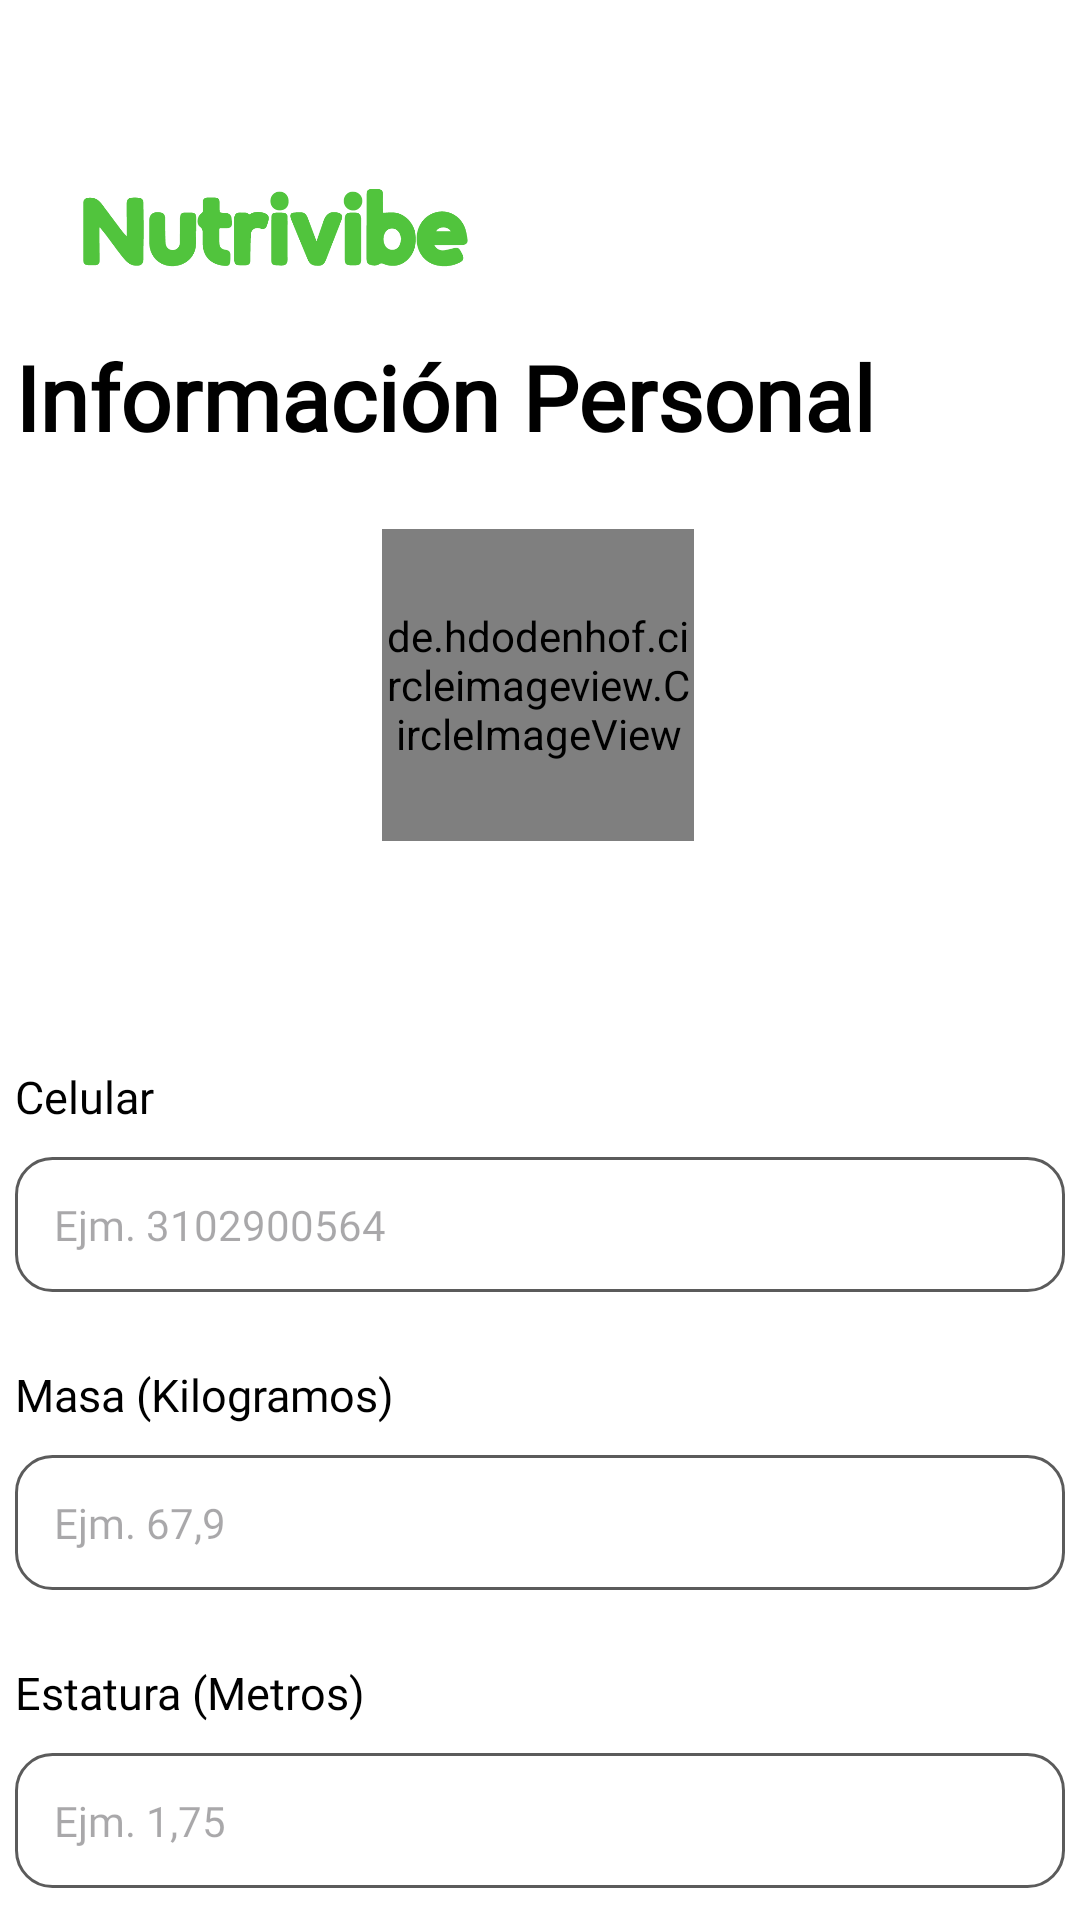

Produce the Android XML layout that renders to this screen, including the resource entries it uses.
<!-- AndroidManifest.xml: application theme Theme.Proyecto -->
<!-- res/layout/activity_informacion_personal_edicion.xml -->
<?xml version="1.0" encoding="utf-8"?>
<androidx.constraintlayout.widget.ConstraintLayout xmlns:android="http://schemas.android.com/apk/res/android"
    xmlns:app="http://schemas.android.com/apk/res-auto"
    xmlns:tools="http://schemas.android.com/tools"
    android:id="@+id/main"
    android:background="@color/white"
    android:layout_width="match_parent"
    android:layout_height="match_parent"
    tools:context=".pantallasCuenta.InformacionPersonalEdicion">
    <ImageView
        android:id="@+id/imageView9"
        android:layout_width="173dp"
        android:layout_height="68dp"
        android:layout_marginTop="40dp"
        app:layout_constraintEnd_toEndOf="parent"
        app:layout_constraintHorizontal_bias="0.029"
        app:layout_constraintStart_toStartOf="parent"
        app:layout_constraintTop_toTopOf="parent"
        app:srcCompat="@drawable/nutrivibeverde" />
    <TextView
        android:id="@+id/textView15"
        android:layout_width="350dp"
        android:layout_height="wrap_content"
        android:layout_marginTop="4dp"
        android:fontFamily="@font/satoshi"
        android:text="Información Personal"
        android:textColor="@color/black"
        android:textSize="30dp"
        android:textStyle="bold"
        app:layout_constraintEnd_toEndOf="parent"
        app:layout_constraintStart_toStartOf="parent"
        app:layout_constraintTop_toBottomOf="@+id/imageView9" />

    <de.hdodenhof.circleimageview.CircleImageView
        android:id="@+id/fotoPerfil"
        android:layout_width="104dp"
        android:layout_height="104dp"
        android:layout_marginTop="24dp"
        android:src="@drawable/iconousuario"
        app:civ_border_color="@color/white"
        app:civ_border_width="0dp"
        app:layout_constraintEnd_toEndOf="parent"
        app:layout_constraintHorizontal_bias="0.498"
        app:layout_constraintStart_toStartOf="parent"
        app:layout_constraintTop_toBottomOf="@+id/textView15" />

    <ImageButton
        android:id="@+id/imageButton"
        android:layout_width="70dp"
        android:layout_height="59dp"
        android:layout_marginEnd="124dp"
        android:backgroundTint="@color/white"
        android:scaleType="fitCenter"
        app:layout_constraintEnd_toEndOf="parent"
        app:layout_constraintTop_toBottomOf="@+id/fotoPerfil"
        app:srcCompat="@drawable/archivosicono" />

    <ImageButton
        android:id="@+id/imageButton2"
        android:layout_width="70dp"
        android:layout_height="59dp"
        android:backgroundTint="@color/white"
        android:scaleType="fitCenter"
        app:layout_constraintEnd_toStartOf="@+id/imageButton"
        app:layout_constraintHorizontal_bias="0.89"
        app:layout_constraintStart_toStartOf="parent"
        app:layout_constraintTop_toBottomOf="@+id/fotoPerfil"
        app:srcCompat="@drawable/tomarfotoicono" />

    <TextView
        android:id="@+id/textView17"
        android:layout_width="350dp"
        android:layout_height="wrap_content"
        android:layout_marginTop="16dp"
        android:fontFamily="@font/satoshi"
        android:text="Celular"
        android:textColor="@color/black"
        android:textSize="15dp"
        app:layout_constraintEnd_toEndOf="parent"
        app:layout_constraintHorizontal_bias="0.508"
        app:layout_constraintStart_toStartOf="parent"
        app:layout_constraintTop_toBottomOf="@+id/imageButton2" />

    <EditText
        android:id="@+id/celular"
        android:layout_width="350dp"
        android:layout_height="45dp"
        android:layout_marginTop="10dp"
        android:background="@drawable/editar_edittext"
        android:ems="10"
        android:fontFamily="@font/satoshi"
        android:textColor="@color/gris"
        android:hint="   Ejm. 3102900564"
        android:padding="3dp"
        android:textSize="14dp"
        android:inputType="phone"
        app:layout_constraintEnd_toEndOf="parent"
        app:layout_constraintHorizontal_bias="0.493"
        app:layout_constraintStart_toStartOf="parent"
        app:layout_constraintTop_toBottomOf="@+id/textView17" />
    <TextView
        android:id="@+id/textView18"
        android:layout_width="350dp"
        android:layout_height="wrap_content"
        android:layout_marginTop="24dp"
        android:fontFamily="@font/satoshi"
        android:text="Masa (Kilogramos)"
        android:textColor="@color/black"
        android:textSize="15dp"
        app:layout_constraintEnd_toEndOf="parent"
        app:layout_constraintHorizontal_bias="0.508"
        app:layout_constraintStart_toStartOf="parent"
        app:layout_constraintTop_toBottomOf="@+id/celular" />

    <EditText
        android:id="@+id/masa"
        android:layout_width="350dp"
        android:layout_height="45dp"
        android:layout_marginTop="10dp"
        android:background="@drawable/editar_edittext"
        android:ems="10"
        android:fontFamily="@font/satoshi"
        android:textColor="@color/gris"
        android:hint="   Ejm. 67,9"
        android:padding="3dp"
        android:textSize="14dp"
        android:inputType="numberDecimal"
        app:layout_constraintEnd_toEndOf="parent"
        app:layout_constraintHorizontal_bias="0.493"
        app:layout_constraintStart_toStartOf="parent"
        app:layout_constraintTop_toBottomOf="@+id/textView18" />
    <TextView
        android:id="@+id/textView19"
        android:layout_width="350dp"
        android:layout_height="wrap_content"
        android:layout_marginTop="24dp"
        android:fontFamily="@font/satoshi"
        android:text="Estatura (Metros)"
        android:textColor="@color/black"
        android:textSize="15dp"
        app:layout_constraintEnd_toEndOf="parent"
        app:layout_constraintHorizontal_bias="0.508"
        app:layout_constraintStart_toStartOf="parent"
        app:layout_constraintTop_toBottomOf="@+id/masa" />

    <EditText
        android:id="@+id/Estatura"
        android:layout_width="350dp"
        android:layout_height="45dp"
        android:layout_marginTop="10dp"
        android:background="@drawable/editar_edittext"
        android:ems="10"
        android:fontFamily="@font/satoshi"
        android:textColor="@color/gris"
        android:hint="   Ejm. 1,75"
        android:padding="3dp"
        android:textSize="14dp"
        android:inputType="numberDecimal"
        app:layout_constraintEnd_toEndOf="parent"
        app:layout_constraintHorizontal_bias="0.493"
        app:layout_constraintStart_toStartOf="parent"
        app:layout_constraintTop_toBottomOf="@+id/textView19" />

    <Button
        android:id="@+id/button"
        android:layout_width="350dp"
        android:layout_height="55dp"
        android:layout_marginTop="20dp"
        android:backgroundTint="@color/verde"
        android:fontFamily="@font/satoshi"
        android:padding="3dp"
        android:text="Guardar"
        android:textColor="@color/white"
        android:textSize="15dp"
        android:textStyle="bold"
        app:layout_constraintEnd_toEndOf="parent"
        app:layout_constraintHorizontal_bias="0.508"
        app:layout_constraintStart_toStartOf="parent"
        app:layout_constraintTop_toBottomOf="@+id/Estatura" />

</androidx.constraintlayout.widget.ConstraintLayout>
<!-- resources referenced by this layout -->
<resources>
  <color name="black">#FF000000</color>
  <color name="gris">#5B5B5B</color>
  <color name="verde">#51C43D</color>
  <color name="white">#FFFFFFFF</color>
  <!-- drawable editar_edittext (drawable) -->
  <?xml version="1.0" encoding="utf-8"?>
  <shape xmlns:android="http://schemas.android.com/apk/res/android"
      android:shape="rectangle">
  
      <corners android:radius="12dp"/>
  
      <stroke android:width="1dp" android:color="@color/gris"/>
  
  </shape>
  <!-- drawable nutrivibeverde: png bitmap (drawable, 7072 bytes) -->
  <style name="Theme.Proyecto" parent="Base.Theme.Proyecto" />
  <style name="Base.Theme.Proyecto" parent="Theme.Material3.DayNight.NoActionBar">
          
          <item name="colorPrimary">@color/verde</item> --&gt;
      </style>
</resources>
